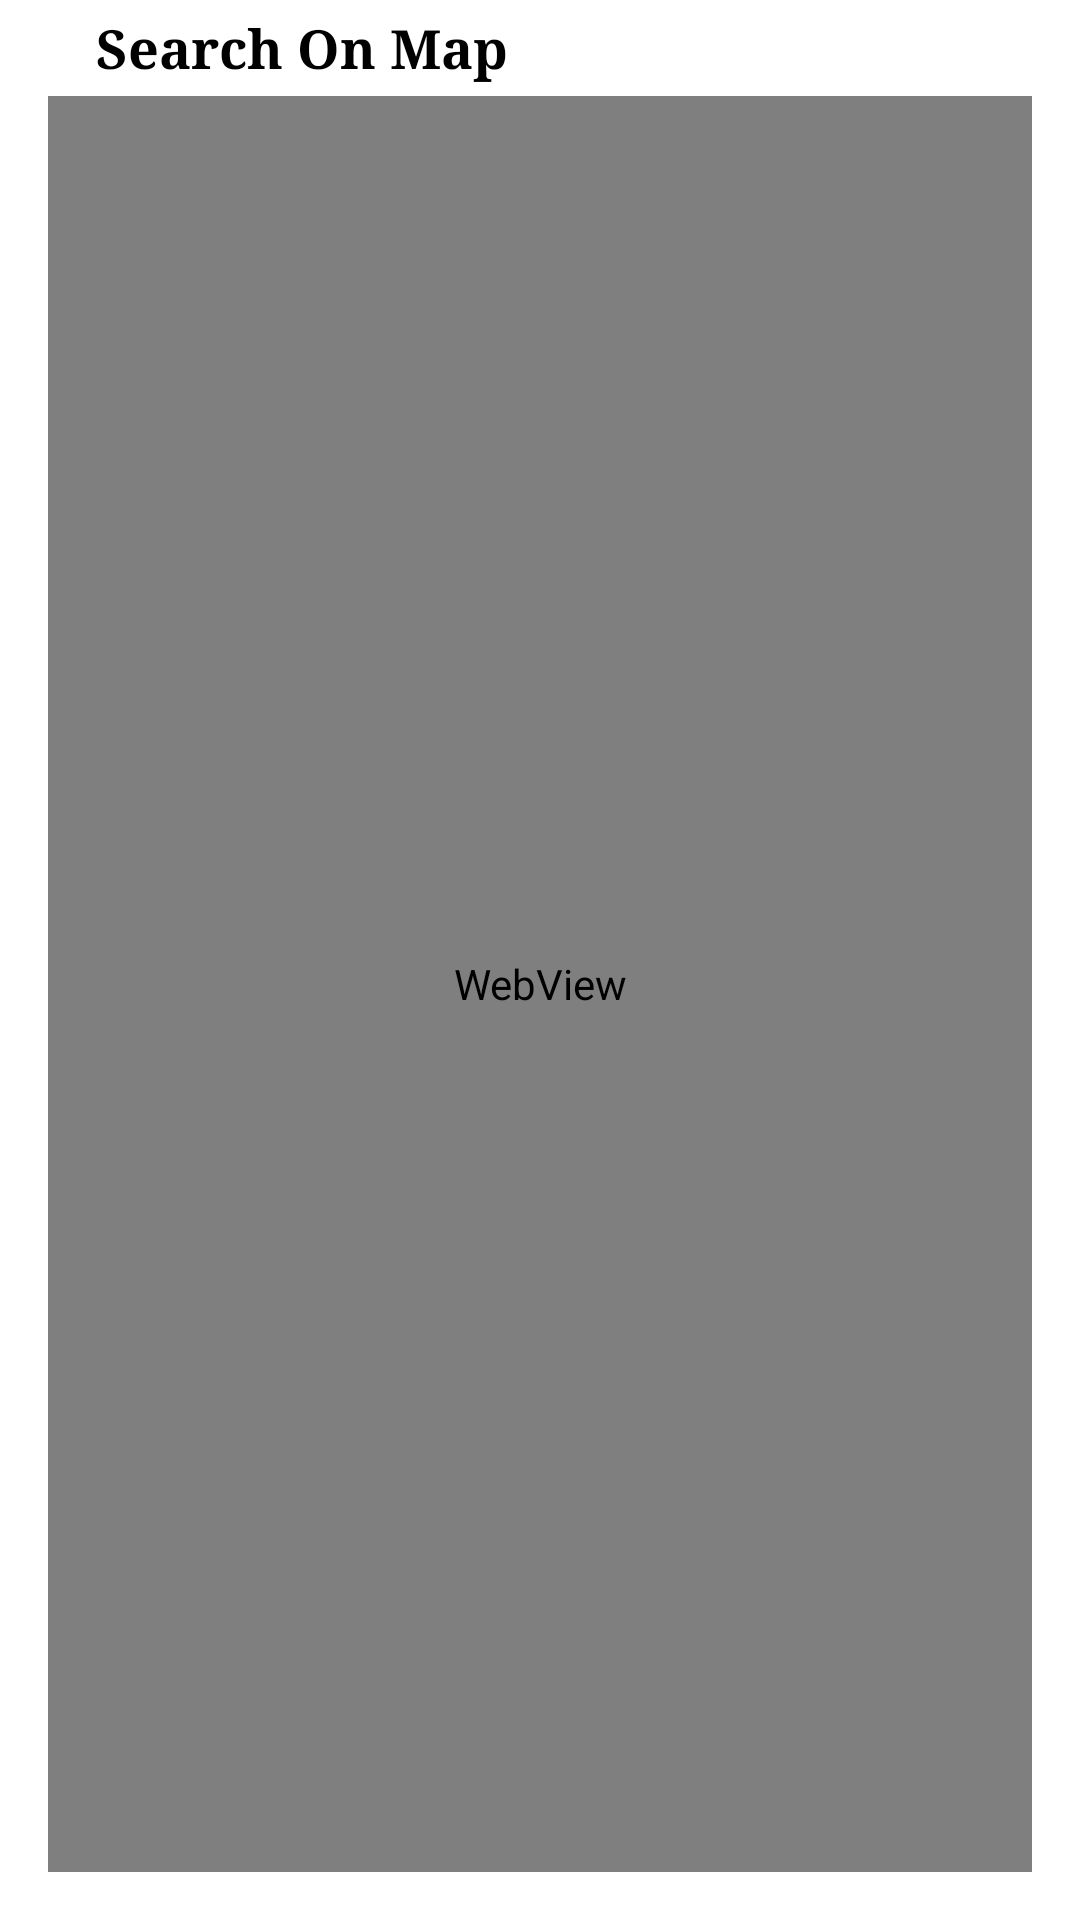

This screen was rendered from an Android layout file. Write that file and the resources it references.
<!-- AndroidManifest.xml: application theme Theme.CRUD -->
<!-- res/layout/fragment_web_view.xml -->
<?xml version="1.0" encoding="utf-8"?>
<androidx.constraintlayout.widget.ConstraintLayout xmlns:android="http://schemas.android.com/apk/res/android"
    xmlns:app="http://schemas.android.com/apk/res-auto"
    xmlns:tools="http://schemas.android.com/tools"
    android:layout_width="match_parent"
    android:layout_height="match_parent"
    tools:context=".ui.WebView">

    <ImageView
        android:id="@+id/ivBackBtn"
        android:layout_width="0dp"
        android:layout_height="wrap_content"
        android:layout_marginStart="16dp"
        android:layout_marginTop="16dp"
        android:layout_marginBottom="8dp"
        android:contentDescription="@string/tour"
        app:layout_constraintBottom_toTopOf="@+id/webView"
        app:layout_constraintStart_toStartOf="parent"
        app:layout_constraintTop_toTopOf="parent"
        app:srcCompat="@drawable/baseline_arrow_back_35" />

    <WebView
        android:id="@+id/webView"
        android:layout_width="0dp"
        android:layout_height="0dp"
        android:layout_marginStart="16dp"
        android:layout_marginTop="8dp"
        android:layout_marginEnd="16dp"
        android:layout_marginBottom="16dp"
        app:layout_constraintBottom_toBottomOf="parent"
        app:layout_constraintEnd_toEndOf="parent"
        app:layout_constraintStart_toStartOf="parent"
        app:layout_constraintTop_toBottomOf="@+id/ivBackBtn">

    </WebView>

    <TextView
        android:id="@+id/textView5"
        android:layout_width="0dp"
        android:layout_height="wrap_content"
        android:layout_marginStart="16dp"
        android:layout_marginEnd="16dp"
        android:fontFamily="serif"
        android:textStyle="bold"
        android:textColor="@color/black"
        android:textSize="@dimen/sp18"
        android:text="@string/search_on_map"
        app:layout_constraintBottom_toTopOf="@+id/webView"
        app:layout_constraintEnd_toEndOf="parent"
        app:layout_constraintStart_toEndOf="@+id/ivBackBtn"
        app:layout_constraintTop_toTopOf="parent" />

</androidx.constraintlayout.widget.ConstraintLayout>
<!-- resources referenced by this layout -->
<resources>
  <color name="black">#FF000000</color>
  <dimen name="sp18">18sp</dimen>
  <string name="search_on_map">Search On Map</string>
  <string name="tour">tour</string>
  <style name="Theme.CRUD" parent="Theme.MaterialComponents.DayNight.NoActionBar">
          
          <item name="colorPrimary">@color/white</item>
          <item name="colorPrimaryVariant">@color/white</item>
          <item name="colorOnPrimary">@color/white</item>
          
          <item name="colorSecondary">@color/teal_200</item>
          <item name="colorSecondaryVariant">@color/teal_700</item>
          <item name="colorOnSecondary">@color/black</item>
          
          <item name="android:statusBarColor">?attr/colorPrimaryVariant</item>
          
      </style>
  <color name="white">#FFFFFFFF</color>
  <color name="teal_200">#FF03DAC5</color>
  <color name="teal_700">#FF018786</color>
</resources>
